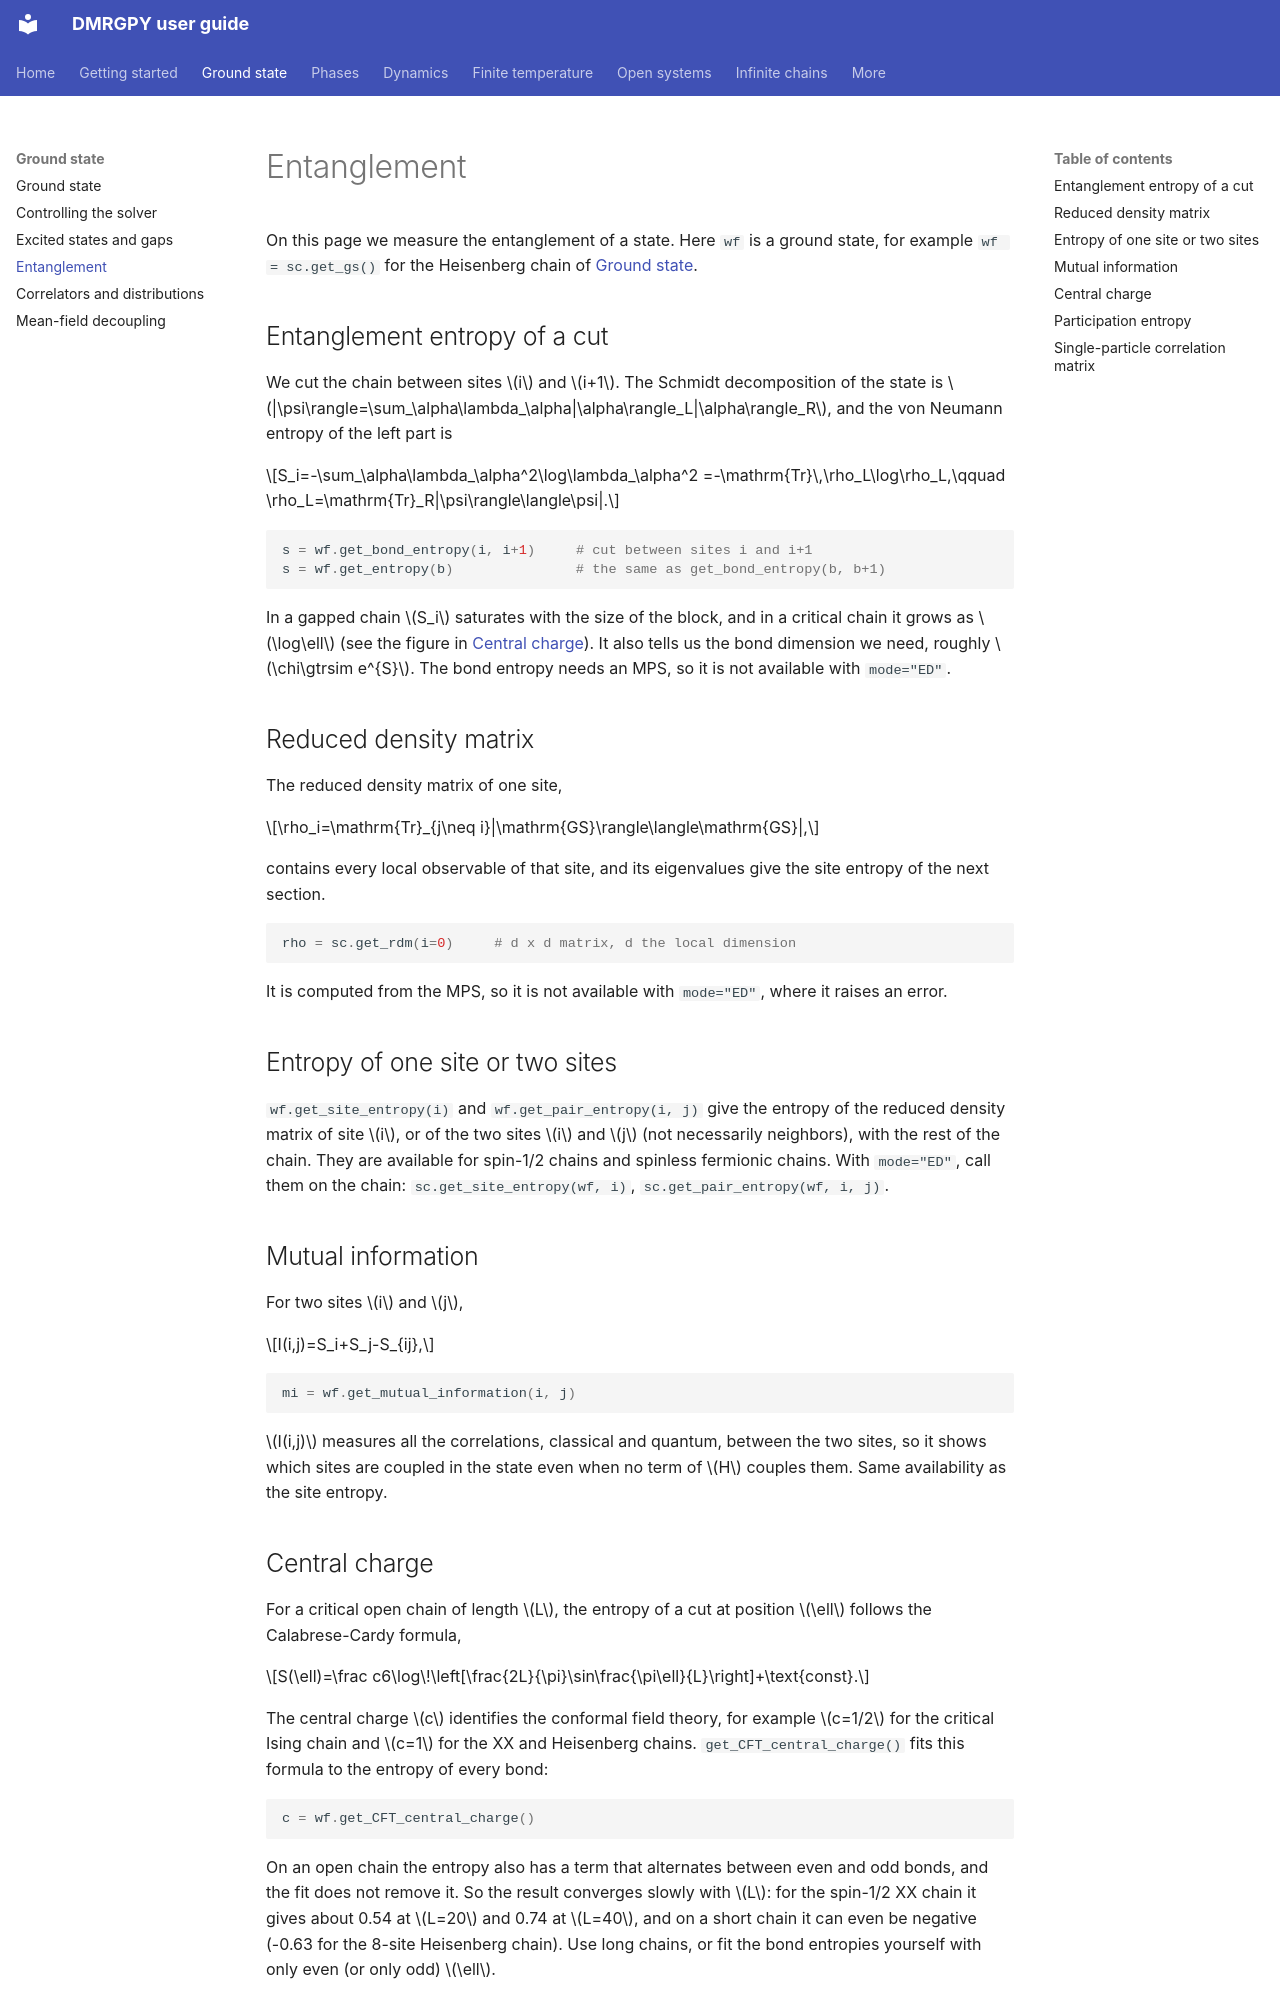

repository: joselado/dmrgpy · page: entanglement/index.html · generator: mkdocs

# Entanglement

On this page we measure the entanglement of a state. Here `wf` is a
ground state, for example `wf = sc.get_gs()` for the Heisenberg chain of
[Ground state](ground-state.md).

## Entanglement entropy of a cut

We cut the chain between sites $i$ and
$i+1$. The Schmidt decomposition of the state is
$|\psi\rangle=\sum_\alpha\lambda_\alpha|\alpha\rangle_L|\alpha\rangle_R$,
and the von Neumann entropy of the left part is

$$S_i=-\sum_\alpha\lambda_\alpha^2\log\lambda_\alpha^2
=-\mathrm{Tr}\,\rho_L\log\rho_L,\qquad
\rho_L=\mathrm{Tr}_R|\psi\rangle\langle\psi|.$$

```python
s = wf.get_bond_entropy(i, i+1)     # cut between sites i and i+1
s = wf.get_entropy(b)               # the same as get_bond_entropy(b, b+1)
```

In a gapped chain $S_i$ saturates with the size of the block, and in a
critical chain it grows as $\log\ell$ (see the figure in
[Central charge](#central-charge)). It also tells us the bond dimension
we need, roughly $\chi\gtrsim e^{S}$. The bond entropy needs an MPS, so it
is not available with `mode="ED"`.

## Reduced density matrix

The reduced density matrix of one site,

$$\rho_i=\mathrm{Tr}_{j\neq i}|\mathrm{GS}\rangle\langle\mathrm{GS}|,$$

contains every local observable of that site, and its eigenvalues give the
site entropy of the next section.

```python
rho = sc.get_rdm(i=0)     # d x d matrix, d the local dimension
```

It is computed from the MPS, so it is not available with `mode="ED"`,
where it raises an error.

## Entropy of one site or two sites

`wf.get_site_entropy(i)` and
`wf.get_pair_entropy(i, j)` give the entropy of the reduced density matrix
of site $i$, or of the two sites $i$ and $j$ (not necessarily neighbors),
with the rest of the chain. They are available for spin-1/2 chains and
spinless fermionic chains. With `mode="ED"`, call them on the chain:
`sc.get_site_entropy(wf, i)`, `sc.get_pair_entropy(wf, i, j)`.

## Mutual information

For two sites $i$ and $j$,

$$I(i,j)=S_i+S_j-S_{ij},$$

```python
mi = wf.get_mutual_information(i, j)
```

$I(i,j)$ measures all the correlations, classical and quantum, between the
two sites, so it shows which sites are coupled in the state even when no
term of $H$ couples them. Same availability as the site entropy.
